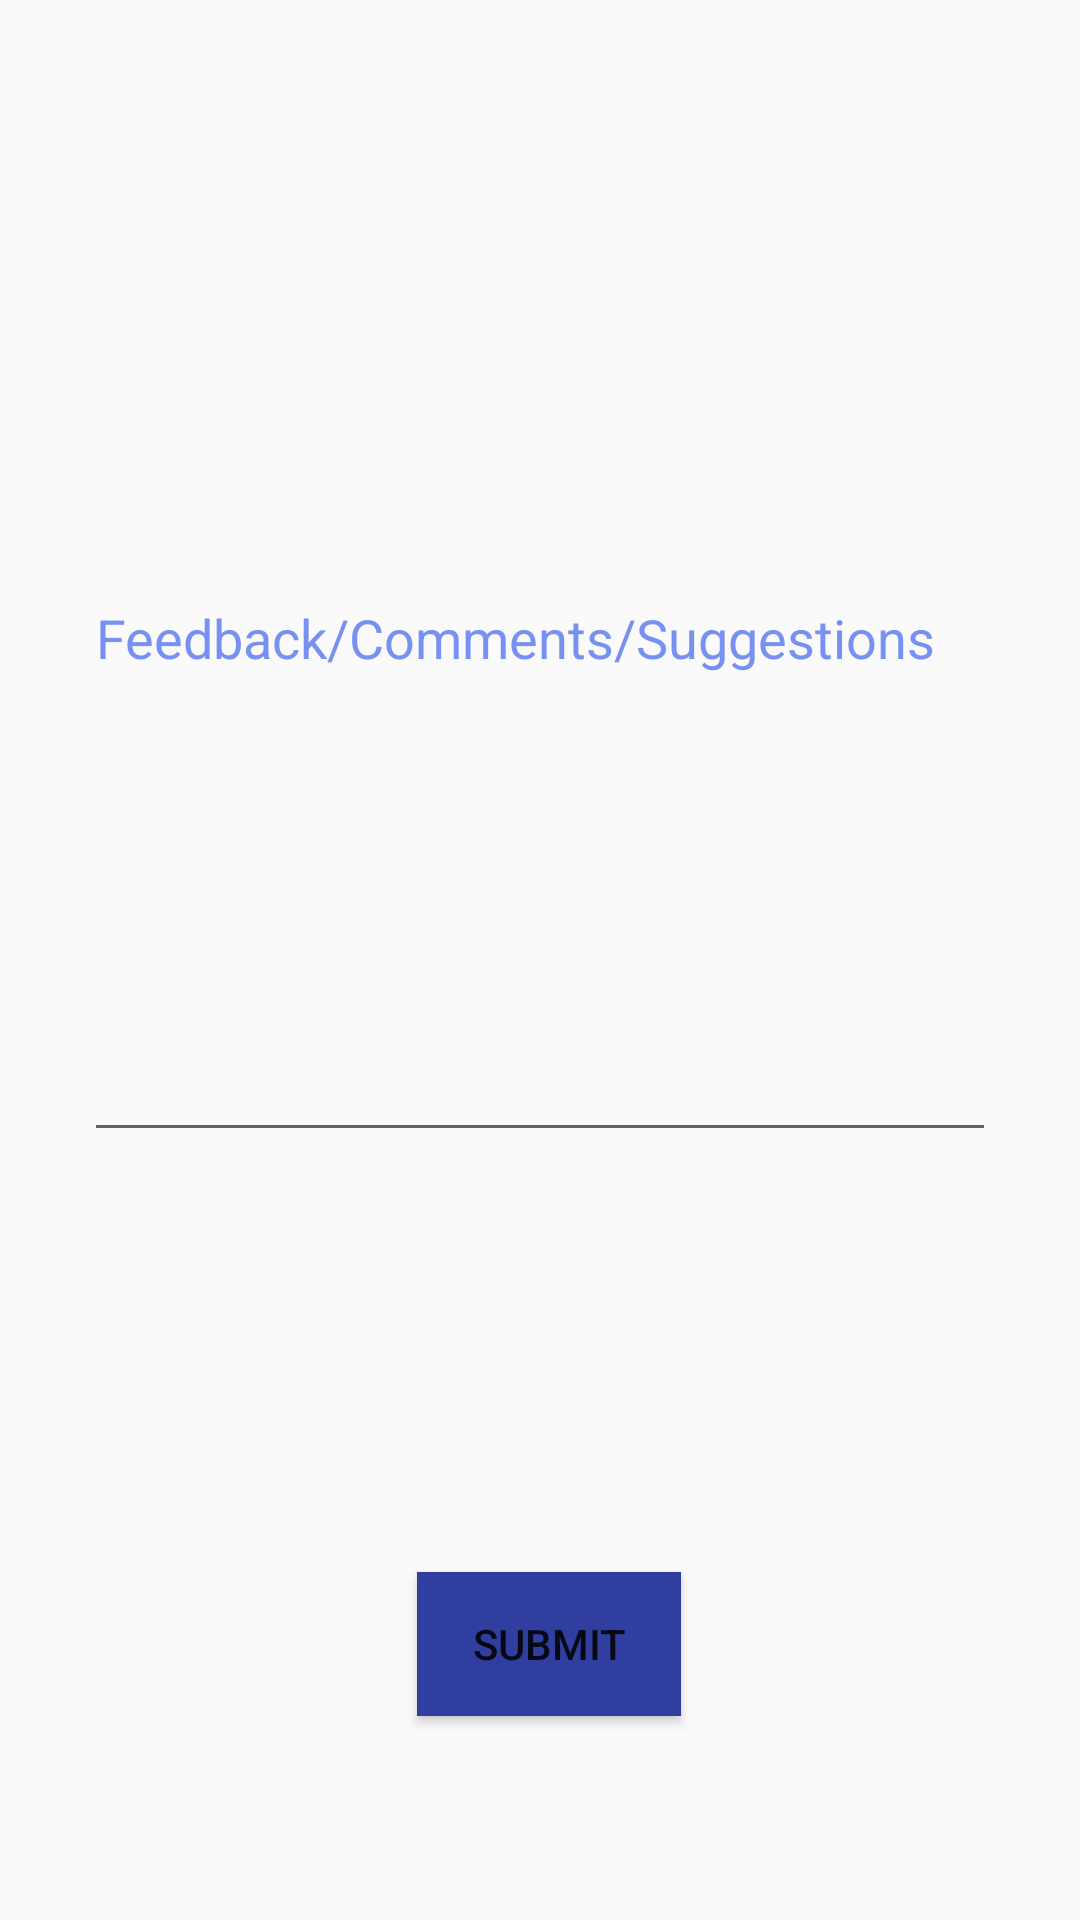

Produce the Android XML layout that renders to this screen, including the resource entries it uses.
<!-- AndroidManifest.xml: application theme AppTheme -->
<!-- res/layout/activity_feedback_form.xml -->
<?xml version="1.0" encoding="utf-8"?>
<RelativeLayout xmlns:android="http://schemas.android.com/apk/res/android"
    xmlns:tools="http://schemas.android.com/tools"
    android:layout_width="match_parent"
    android:layout_height="match_parent"
    tools:context=".FeedbackActivity">

    <EditText
        android:id="@+id/feedbackText"
        android:layout_width="304dp"
        android:layout_height="346dp"
        android:layout_alignParentTop="true"
        android:layout_centerHorizontal="true"
        android:layout_marginTop="38dp"
        android:ems="10"
        android:hint="Feedback/Comments/Suggestions"
        android:inputType="textMultiLine"
        android:lines="10"
        android:textColor="@color/colorPrimary"
        android:textColorHint="@color/colorAccent" />

    <Button
        android:id="@+id/submitBtn"
        android:layout_width="wrap_content"
        android:layout_height="wrap_content"
        android:layout_alignStart="@+id/feedbackText"
        android:layout_alignParentBottom="true"
        android:layout_marginStart="111dp"
        android:layout_marginBottom="68dp"
        android:background="@color/colorPrimaryDark"
        android:text="submit"
        android:textColor="@color/common_google_signin_btn_text_dark_default"
        android:textColorHint="@color/colorAccent" />
</RelativeLayout>
<!-- resources referenced by this layout -->
<resources>
  <color name="colorAccent">#7791f2</color>
  <color name="colorPrimary">#3f51b5</color>
  <color name="colorPrimaryDark">#303f9f</color>
  <style name="AppTheme" parent="Theme.AppCompat.Light.DarkActionBar">
          
          <item name="colorPrimary">@color/colorPrimary</item>
          <item name="colorPrimaryDark">@color/colorPrimaryDark</item>
          <item name="colorAccent">@color/colorAccent</item>
      </style>
</resources>
